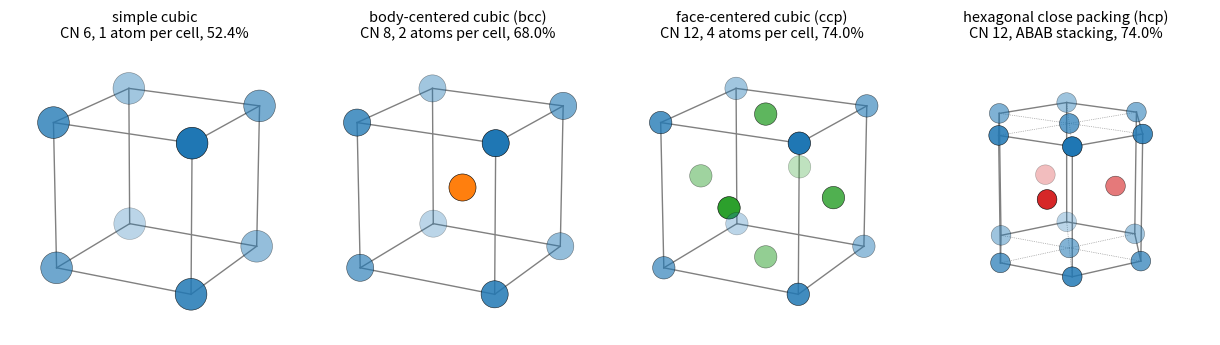

Write the Python code that produced this figure.
"""Unit cells of simple cubic, body-centered cubic, face-centered cubic (ccp) and hexagonal close packing."""

import itertools

import numpy as np
import matplotlib.pyplot as plt

corners = np.array(list(itertools.product([0, 1], repeat=3)), float)
edges = [(a, b) for a, b in itertools.combinations(range(8), 2) if np.sum(np.abs(corners[a] - corners[b])) == 1]
faces = np.array([[0.5, 0.5, 0], [0.5, 0.5, 1], [0.5, 0, 0.5], [0.5, 1, 0.5], [0, 0.5, 0.5], [1, 0.5, 0.5]])


def cube(ax):
    for a, b in edges:
        ax.plot(*zip(corners[a], corners[b]), color="0.5", lw=1)


def atoms(ax, pts, color, size):
    pts = np.asarray(pts)
    ax.scatter(pts[:, 0], pts[:, 1], pts[:, 2], s=size, color=color, edgecolors="black", linewidths=0.4, depthshade=True)


def finish(ax, title):
    ax.set_box_aspect((1, 1, 1))
    ax.view_init(elev=18, azim=-62)
    ax.set_axis_off()
    ax.set_title(title, fontsize=10.5)


fig = plt.figure(figsize=(12, 3.6))

ax = fig.add_subplot(1, 4, 1, projection="3d")
cube(ax)
atoms(ax, corners, "C0", 520)
finish(ax, "simple cubic\nCN 6, 1 atom per cell, 52.4%")

ax = fig.add_subplot(1, 4, 2, projection="3d")
cube(ax)
atoms(ax, corners, "C0", 380)
atoms(ax, [[0.5, 0.5, 0.5]], "C1", 380)
finish(ax, "body-centered cubic (bcc)\nCN 8, 2 atoms per cell, 68.0%")

ax = fig.add_subplot(1, 4, 3, projection="3d")
cube(ax)
atoms(ax, corners, "C0", 260)
atoms(ax, faces, "C2", 260)
finish(ax, "face-centered cubic (ccp)\nCN 12, 4 atoms per cell, 74.0%")

ax = fig.add_subplot(1, 4, 4, projection="3d")
c = np.sqrt(8 / 3)  # ideal c/a
ang = np.radians(np.arange(0, 360, 60))
hexagon = np.c_[np.cos(ang), np.sin(ang)]
for z in (0, c):
    ring = np.c_[hexagon, np.full(6, z)]
    for k in range(6):
        ax.plot(*zip(ring[k], ring[(k + 1) % 6]), color="0.5", lw=1)
    for k in range(6):
        ax.plot(*zip([0, 0, z], ring[k]), color="0.5", lw=0.5, ls=":")
for k in range(6):
    ax.plot(*zip([*hexagon[k], 0], [*hexagon[k], c]), color="0.5", lw=1)
layer_a = [[*p, z] for z in (0, c) for p in np.vstack([hexagon, [[0, 0]]])]
mid = np.radians([30, 150, 270])
layer_b = [[np.cos(t) / np.sqrt(3), np.sin(t) / np.sqrt(3), c / 2] for t in mid]
atoms(ax, layer_a, "C0", 200)
atoms(ax, layer_b, "C3", 200)
ax.set_xlim(-1.1, 1.1)
ax.set_ylim(-1.1, 1.1)
ax.set_zlim(-0.2, c + 0.2)
finish(ax, "hexagonal close packing (hcp)\nCN 12, ABAB stacking, 74.0%")
ax.set_box_aspect((2.2, 2.2, c + 0.4))

fig.subplots_adjust(left=0, right=1, top=0.86, bottom=0.0, wspace=0.05)
